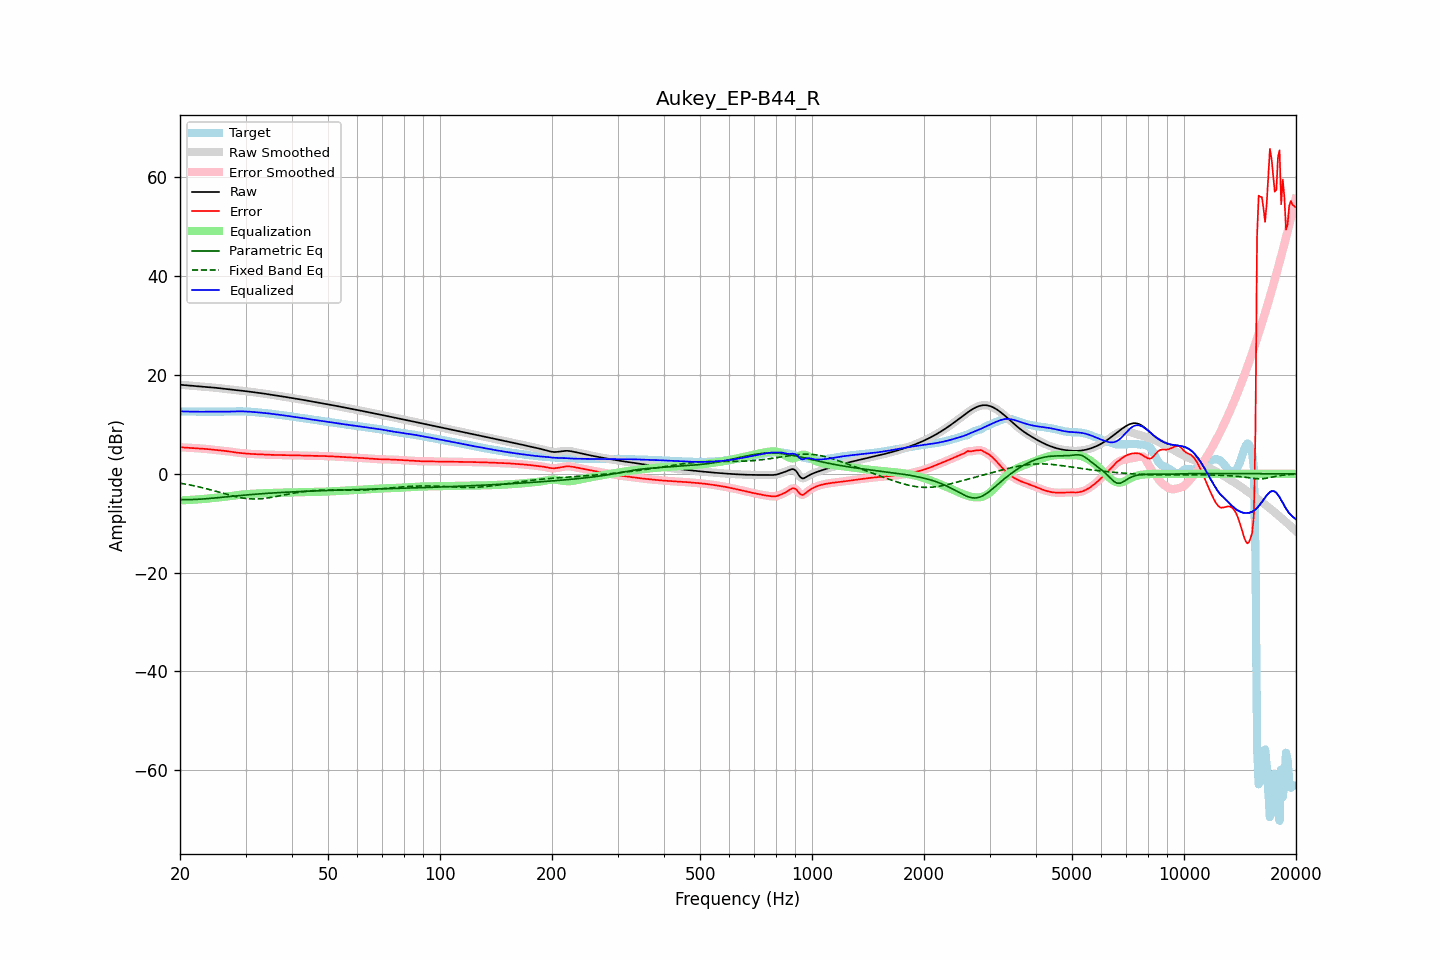

The table this chart was drawn from, first rows:
frequency, raw, error, smoothed, error_smoothed, equalization, parametric_eq, fixed_band_eq, equalized_raw, equalized_smoothed, target
20.00, 18.04, 5.39, 18.04, 5.39, -5.38, -5.22, -1.88, 12.66, 12.66, 12.65
20.20, 18.01, 5.37, 18.01, 5.37, -5.37, -5.22, -1.94, 12.64, 12.64, 12.64
20.40, 17.99, 5.35, 17.99, 5.35, -5.35, -5.23, -1.99, 12.64, 12.64, 12.64
20.61, 17.96, 5.33, 17.96, 5.33, -5.33, -5.23, -2.05, 12.63, 12.63, 12.63
20.81, 17.93, 5.31, 17.93, 5.31, -5.32, -5.23, -2.11, 12.62, 12.62, 12.62
21.02, 17.91, 5.30, 17.91, 5.30, -5.30, -5.22, -2.17, 12.61, 12.61, 12.61
21.23, 17.88, 5.28, 17.88, 5.28, -5.28, -5.22, -2.23, 12.61, 12.61, 12.60
21.44, 17.86, 5.26, 17.86, 5.26, -5.26, -5.21, -2.30, 12.60, 12.60, 12.60
21.66, 17.83, 5.24, 17.83, 5.24, -5.24, -5.20, -2.37, 12.59, 12.59, 12.59
21.87, 17.81, 5.22, 17.81, 5.22, -5.22, -5.18, -2.44, 12.59, 12.59, 12.59
22.09, 17.78, 5.20, 17.78, 5.20, -5.20, -5.17, -2.51, 12.58, 12.58, 12.58
22.31, 17.76, 5.18, 17.76, 5.18, -5.18, -5.15, -2.58, 12.58, 12.58, 12.58
22.54, 17.73, 5.15, 17.73, 5.15, -5.15, -5.13, -2.65, 12.58, 12.58, 12.58
22.76, 17.70, 5.13, 17.71, 5.13, -5.13, -5.11, -2.73, 12.58, 12.58, 12.58
22.99, 17.68, 5.10, 17.68, 5.10, -5.10, -5.09, -2.81, 12.58, 12.58, 12.58
23.22, 17.65, 5.08, 17.65, 5.08, -5.08, -5.07, -2.89, 12.58, 12.58, 12.58
23.45, 17.63, 5.05, 17.63, 5.05, -5.05, -5.04, -2.97, 12.58, 12.58, 12.58
23.69, 17.60, 5.02, 17.60, 5.02, -5.02, -5.02, -3.06, 12.58, 12.58, 12.58
23.92, 17.57, 4.99, 17.57, 4.99, -4.98, -4.99, -3.14, 12.58, 12.58, 12.58
24.16, 17.53, 4.95, 17.53, 4.95, -4.95, -4.96, -3.23, 12.59, 12.59, 12.58
24.40, 17.50, 4.91, 17.50, 4.91, -4.91, -4.93, -3.32, 12.59, 12.59, 12.59
24.65, 17.46, 4.88, 17.46, 4.88, -4.88, -4.90, -3.41, 12.58, 12.58, 12.59
24.89, 17.43, 4.84, 17.43, 4.84, -4.84, -4.87, -3.50, 12.58, 12.58, 12.59
25.14, 17.39, 4.81, 17.39, 4.81, -4.81, -4.84, -3.59, 12.58, 12.58, 12.59
25.39, 17.36, 4.77, 17.36, 4.77, -4.78, -4.81, -3.68, 12.58, 12.58, 12.58
25.65, 17.32, 4.74, 17.32, 4.74, -4.74, -4.78, -3.77, 12.58, 12.58, 12.58
25.91, 17.29, 4.71, 17.29, 4.71, -4.71, -4.75, -3.87, 12.58, 12.58, 12.58
26.16, 17.26, 4.68, 17.26, 4.68, -4.68, -4.72, -3.96, 12.58, 12.58, 12.58
26.43, 17.22, 4.64, 17.22, 4.64, -4.64, -4.68, -4.05, 12.58, 12.58, 12.58
26.69, 17.19, 4.61, 17.19, 4.61, -4.60, -4.65, -4.14, 12.59, 12.59, 12.58
26.96, 17.15, 4.56, 17.15, 4.56, -4.56, -4.62, -4.23, 12.60, 12.60, 12.59
27.23, 17.12, 4.52, 17.12, 4.52, -4.51, -4.59, -4.32, 12.61, 12.61, 12.60
27.50, 17.08, 4.47, 17.08, 4.47, -4.47, -4.55, -4.40, 12.62, 12.62, 12.61
27.77, 17.05, 4.42, 17.05, 4.42, -4.42, -4.52, -4.48, 12.63, 12.63, 12.63
28.05, 17.01, 4.37, 17.01, 4.37, -4.37, -4.49, -4.56, 12.64, 12.64, 12.64
28.33, 16.97, 4.32, 16.98, 4.32, -4.33, -4.46, -4.64, 12.65, 12.65, 12.66
28.62, 16.94, 4.28, 16.94, 4.28, -4.28, -4.43, -4.71, 12.66, 12.66, 12.66
28.90, 16.90, 4.24, 16.90, 4.24, -4.24, -4.40, -4.77, 12.66, 12.66, 12.66
29.19, 16.86, 4.20, 16.86, 4.20, -4.20, -4.37, -4.84, 12.66, 12.66, 12.66
29.48, 16.82, 4.17, 16.82, 4.17, -4.17, -4.34, -4.89, 12.65, 12.65, 12.65
29.78, 16.78, 4.14, 16.78, 4.14, -4.14, -4.31, -4.94, 12.64, 12.64, 12.64
30.08, 16.74, 4.11, 16.74, 4.11, -4.11, -4.28, -4.98, 12.63, 12.63, 12.62
30.38, 16.70, 4.08, 16.70, 4.08, -4.09, -4.25, -5.02, 12.61, 12.61, 12.61
30.68, 16.65, 4.06, 16.65, 4.06, -4.06, -4.22, -5.04, 12.59, 12.59, 12.60
30.99, 16.61, 4.04, 16.61, 4.04, -4.04, -4.20, -5.07, 12.57, 12.57, 12.57
31.30, 16.57, 4.02, 16.57, 4.02, -4.03, -4.17, -5.08, 12.54, 12.54, 12.55
31.61, 16.53, 4.01, 16.53, 4.01, -4.01, -4.14, -5.09, 12.52, 12.52, 12.52
31.93, 16.48, 4.00, 16.48, 4.00, -4.00, -4.12, -5.09, 12.49, 12.49, 12.49
32.24, 16.44, 3.99, 16.44, 3.99, -3.98, -4.09, -5.08, 12.46, 12.46, 12.45
32.57, 16.40, 3.98, 16.40, 3.97, -3.97, -4.07, -5.07, 12.43, 12.43, 12.42
32.89, 16.35, 3.96, 16.35, 3.96, -3.95, -4.04, -5.05, 12.40, 12.40, 12.39
33.22, 16.31, 3.94, 16.31, 3.94, -3.93, -4.02, -5.02, 12.37, 12.37, 12.37
33.55, 16.26, 3.91, 16.26, 3.91, -3.92, -3.99, -4.99, 12.34, 12.34, 12.34
33.89, 16.21, 3.89, 16.21, 3.89, -3.90, -3.97, -4.95, 12.31, 12.31, 12.32
34.23, 16.16, 3.88, 16.16, 3.88, -3.88, -3.95, -4.90, 12.28, 12.28, 12.28
34.57, 16.11, 3.86, 16.11, 3.87, -3.87, -3.93, -4.85, 12.24, 12.24, 12.24
34.92, 16.06, 3.86, 16.06, 3.86, -3.86, -3.91, -4.80, 12.20, 12.20, 12.20
35.27, 16.01, 3.85, 16.01, 3.85, -3.85, -3.88, -4.75, 12.16, 12.16, 12.16
35.62, 15.96, 3.84, 15.96, 3.84, -3.84, -3.86, -4.69, 12.12, 12.12, 12.12
35.97, 15.91, 3.83, 15.91, 3.83, -3.83, -3.84, -4.63, 12.08, 12.08, 12.07
... 635 more rows
